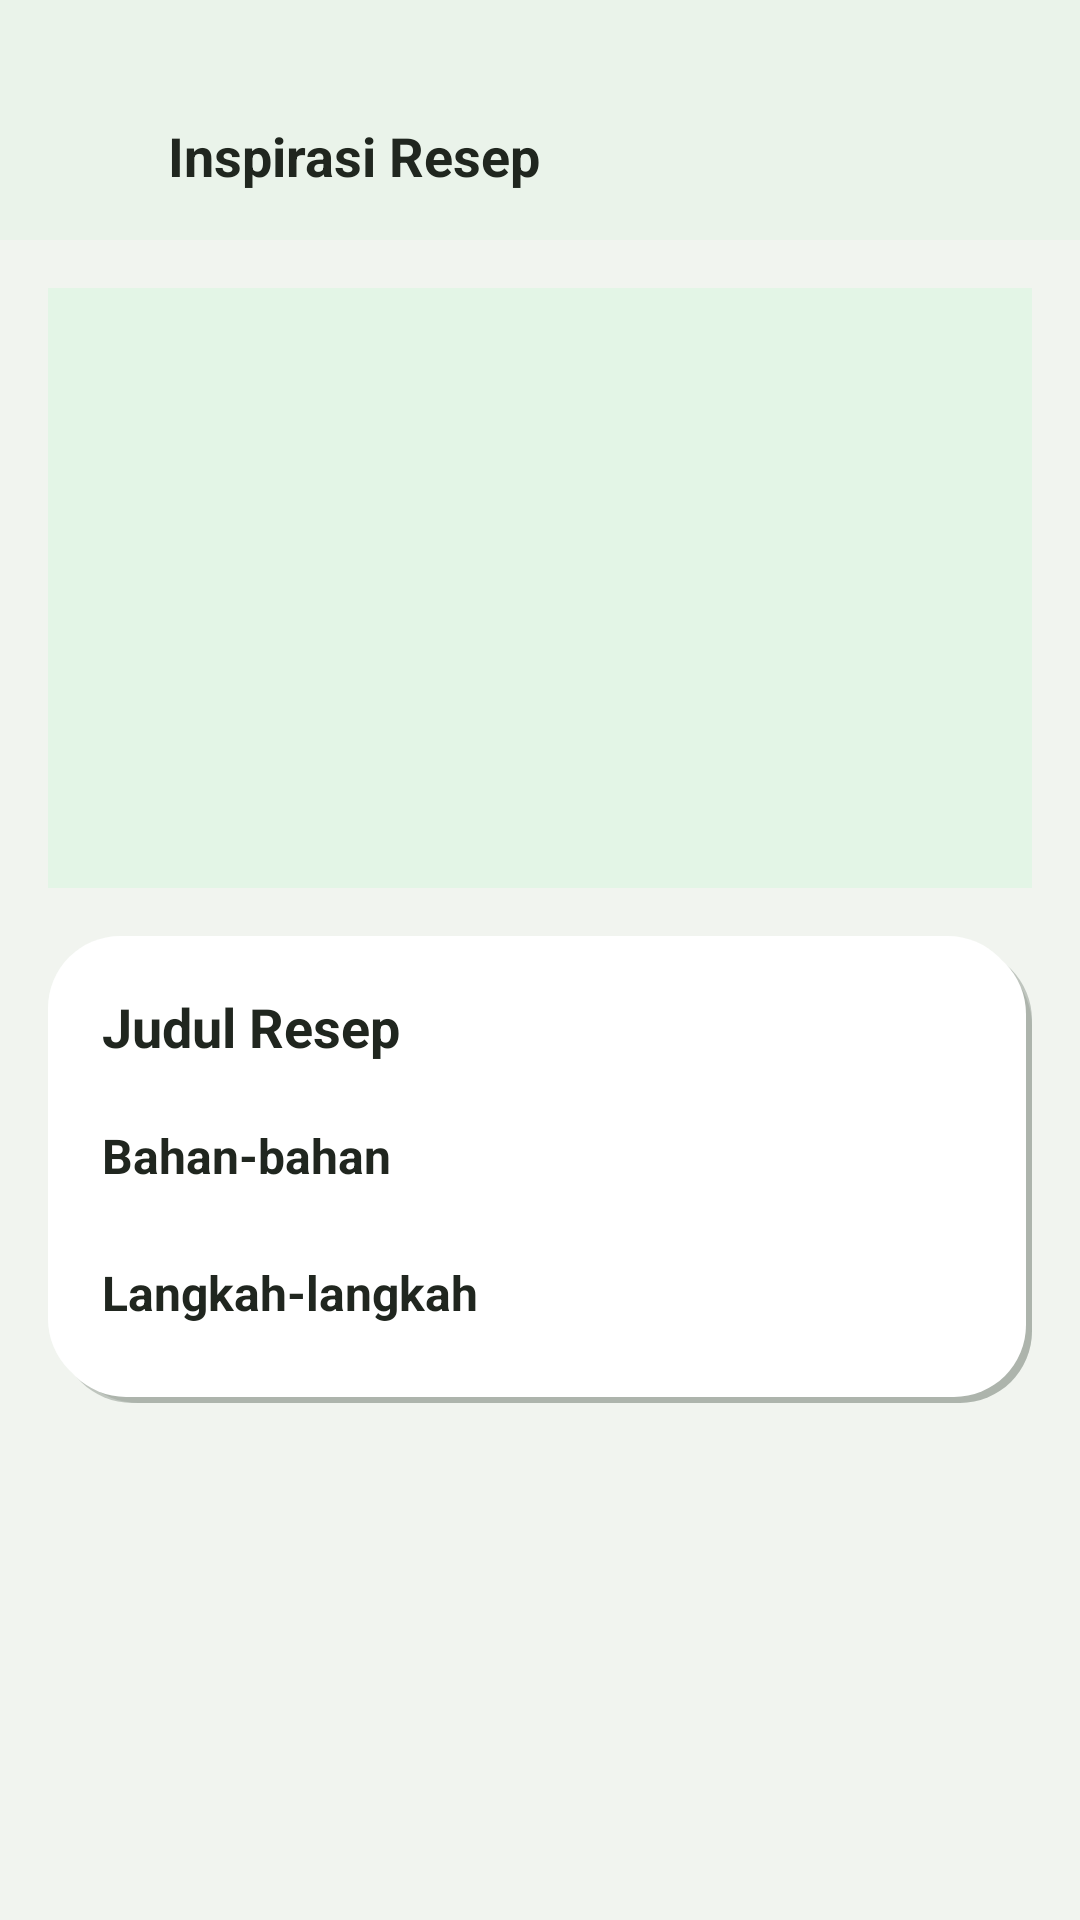

The Android layout XML behind this screen, and the referenced resources:
<!-- AndroidManifest.xml: application theme Theme.Pasarprojectbootcamp -->
<!-- res/layout/fragment_recipe.xml -->
<?xml version="1.0" encoding="utf-8"?>
<LinearLayout xmlns:android="http://schemas.android.com/apk/res/android"
    xmlns:app="http://schemas.android.com/apk/res-auto"
    android:id="@+id/recipeContainer"
    android:layout_width="match_parent"
    android:layout_height="match_parent"
    android:background="@color/clay_background"
    android:orientation="vertical">

    
    <View
        android:layout_width="match_parent"
        android:layout_height="24dp"
        android:background="@color/clay_header" />

    
    <LinearLayout
        android:layout_width="match_parent"
        android:layout_height="56dp"
        android:background="@color/clay_header"
        android:gravity="center_vertical"
        android:paddingHorizontal="16dp">

        <ImageView
            android:id="@+id/btnBack"
            android:layout_width="24dp"
            android:layout_height="24dp"
            android:src="@drawable/ic_arrow_back"
            android:tint="@color/clay_green_700" />

        <TextView
            android:id="@+id/tvHeader"
            android:layout_width="0dp"
            android:layout_height="wrap_content"
            android:layout_marginStart="16dp"
            android:layout_weight="1"
            android:text="Inspirasi Resep"
            android:textColor="@color/clay_text_primary"
            android:textSize="18sp"
            android:textStyle="bold" />
    </LinearLayout>

    
    <ScrollView
        android:layout_width="match_parent"
        android:layout_height="0dp"
        android:layout_weight="1">

        <LinearLayout
            android:layout_width="match_parent"
            android:layout_height="wrap_content"
            android:orientation="vertical"
            android:padding="16dp">

            
            <ImageView
                android:id="@+id/ivRecipeInspiration"
                android:layout_width="match_parent"
                android:layout_height="200dp"
                android:layout_marginBottom="16dp"
                android:background="@color/clay_green_100"
                android:scaleType="centerCrop" />

            
            <LinearLayout
                android:layout_width="match_parent"
                android:layout_height="wrap_content"
                android:background="@drawable/clay_card_default"
                android:orientation="vertical"
                android:padding="18dp">

                <TextView
                    android:id="@+id/tvJudul"
                    android:layout_width="match_parent"
                    android:layout_height="wrap_content"
                    android:layout_marginBottom="8dp"
                    android:text="Judul Resep"
                    android:textColor="@color/clay_text_primary"
                    android:textSize="18sp"
                    android:textStyle="bold" />

                <TextView
                    android:layout_width="match_parent"
                    android:layout_height="wrap_content"
                    android:layout_marginTop="12dp"
                    android:text="Bahan-bahan"
                    android:textColor="@color/clay_text_primary"
                    android:textSize="16sp"
                    android:textStyle="bold" />

                <androidx.recyclerview.widget.RecyclerView
                    android:id="@+id/rvIngredients"
                    android:layout_width="match_parent"
                    android:layout_height="wrap_content"
                    android:layout_marginTop="8dp"
                    android:nestedScrollingEnabled="false" />

                <TextView
                    android:layout_width="match_parent"
                    android:layout_height="wrap_content"
                    android:layout_marginTop="16dp"
                    android:text="Langkah-langkah"
                    android:textColor="@color/clay_text_primary"
                    android:textSize="16sp"
                    android:textStyle="bold" />

                <androidx.recyclerview.widget.RecyclerView
                    android:id="@+id/rvSteps"
                    android:layout_width="match_parent"
                    android:layout_height="wrap_content"
                    android:layout_marginTop="8dp"
                    android:nestedScrollingEnabled="false" />

            </LinearLayout>

        </LinearLayout>
    </ScrollView>
</LinearLayout>
<!-- resources referenced by this layout -->
<resources>
  <color name="clay_background">#F1F4EF</color>
  <color name="clay_green_100">#E3F5E6</color>
  <color name="clay_green_700">#2F8049</color>
  <color name="clay_header">#EAF3EA</color>
  <color name="clay_text_primary">#20261F</color>
  <!-- drawable clay_card_default (drawable) -->
  <?xml version="1.0" encoding="utf-8"?>
  <layer-list xmlns:android="http://schemas.android.com/apk/res/android">
      
      <item
          android:top="6dp"
          android:left="6dp">
          <shape android:shape="rectangle">
              <solid android:color="@color/clay_shadow_dark_soft" />
              <corners android:radius="24dp" />
          </shape>
      </item>
      <item
          android:top="4dp"
          android:left="4dp">
          <shape android:shape="rectangle">
              <solid android:color="@color/clay_shadow_dark" />
              <corners android:radius="24dp" />
          </shape>
      </item>
      
      <item
          android:bottom="4dp"
          android:right="4dp">
          <shape android:shape="rectangle">
              <solid android:color="@color/clay_shadow_light" />
              <corners android:radius="24dp" />
          </shape>
      </item>
      
      <item
          android:top="2dp"
          android:left="2dp"
          android:right="2dp"
          android:bottom="2dp">
          <shape android:shape="rectangle">
              <solid android:color="@color/clay_surface" />
              <corners android:radius="24dp" />
          </shape>
      </item>
  </layer-list>
  <style name="Theme.Pasarprojectbootcamp" parent="Base.Theme.Pasarprojectbootcamp" />
  <color name="clay_shadow_dark_soft">#1F2B3B2F</color>
  <color name="clay_shadow_dark">#402B3B2F</color>
  <color name="clay_shadow_light">#FFFFFFFF</color>
  <color name="clay_surface">#FFFFFF</color>
  <style name="Base.Theme.Pasarprojectbootcamp" parent="Theme.Material3.DayNight.NoActionBar">
          
          <item name="colorPrimary">@color/clay_green_500</item>
          <item name="colorPrimaryVariant">@color/clay_green_700</item>
          <item name="colorSecondary">@color/clay_green_300</item>
          <item name="android:statusBarColor">@color/clay_green_500</item>
          <item name="android:windowBackground">@color/clay_background</item>
          <item name="android:navigationBarColor">@color/clay_background</item>
      </style>
  <color name="clay_green_500">#4FB868</color>
  <color name="clay_green_300">#A8DDB5</color>
</resources>
